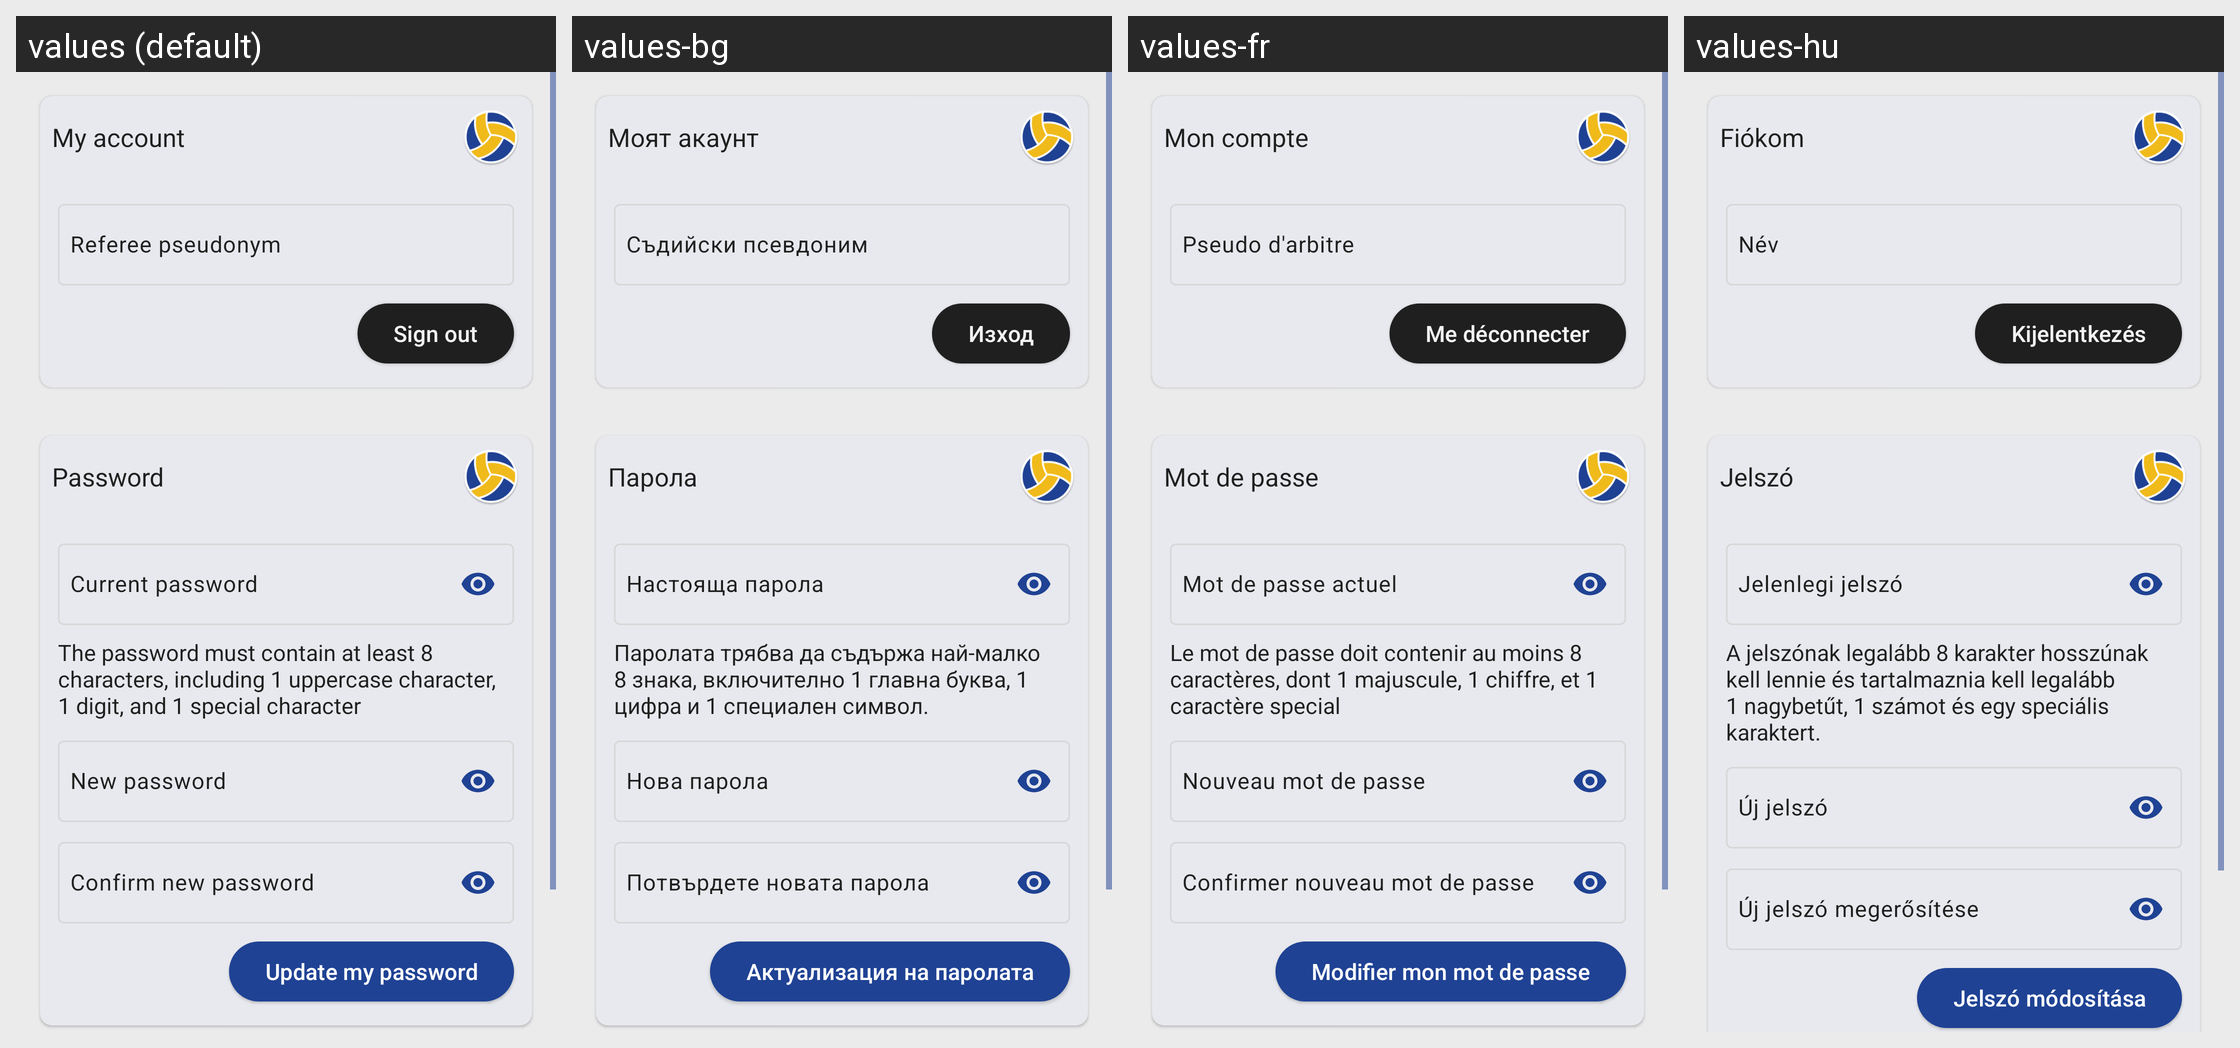

Strings drawn on this Android screen and how each of the app's shown locales translates them:
Android screen res/layout/fragment_user_account.xml rendered under 4 locales, left to right: values (default), values-bg, values-fr, values-hu. Device: Nexus 5 (rendered at 1080×1920; each locale shown at half size, 540×960, under a caption strip naming it); theme AppTheme.
Other locales in the repository, not shown: values-ar, values-ca, values-de, values-el, values-es, values-et, values-it, values-nl, values-pl, values-pt, values-pt-rBR, values-ru, values-tr.
Strings drawn on this screen, with the default value and each locale's value (text and hints the layout hard-codes, and strings that could not be matched under every locale, appear in the picture but are not listed):

my_account
  values: My account
  values-bg: Моят акаунт
  values-fr: Mon compte
  values-hu: Fiókom

user_pseudo_hint
  values: Referee pseudonym
  values-bg: Съдийски псевдоним
  values-fr: Pseudo d'arbitre
  values-hu: Név

user_sign_out
  values: Sign out
  values-bg: Изход
  values-fr: Me déconnecter
  values-hu: Kijelentkezés

user_password_hint
  values: Password
  values-bg: Парола
  values-fr: Mot de passe
  values-hu: Jelszó

user_current_password_hint
  values: Current password
  values-bg: Настояща парола
  values-fr: Mot de passe actuel
  values-hu: Jelenlegi jelszó

password_strength
  values: The password must contain at least 8 characters, including 1 uppercase character, 1 digit, and 1 special character
  values-bg: Паролата трябва да съдържа най-малко 8 знака, включително 1 главна буква, 1 цифра и 1 специален символ.
  values-fr: Le mot de passe doit contenir au moins 8 caractères, dont 1 majuscule, 1 chiffre, et 1 caractère special
  values-hu: A jelszónak legalább 8 karakter hosszúnak kell lennie és tartalmaznia kell legalább 1 nagybetűt, 1 számot és egy speciális karaktert.

user_new_password_hint
  values: New password
  values-bg: Нова парола
  values-fr: Nouveau mot de passe
  values-hu: Új jelszó

user_confirm_new_password_hint
  values: Confirm new password
  values-bg: Потвърдете новата парола
  values-fr: Confirmer nouveau mot de passe
  values-hu: Új jelszó megerősítése

user_password_update
  values: Update my password
  values-bg: Актуализация на паролата
  values-fr: Modifier mon mot de passe
  values-hu: Jelszó módosítása
